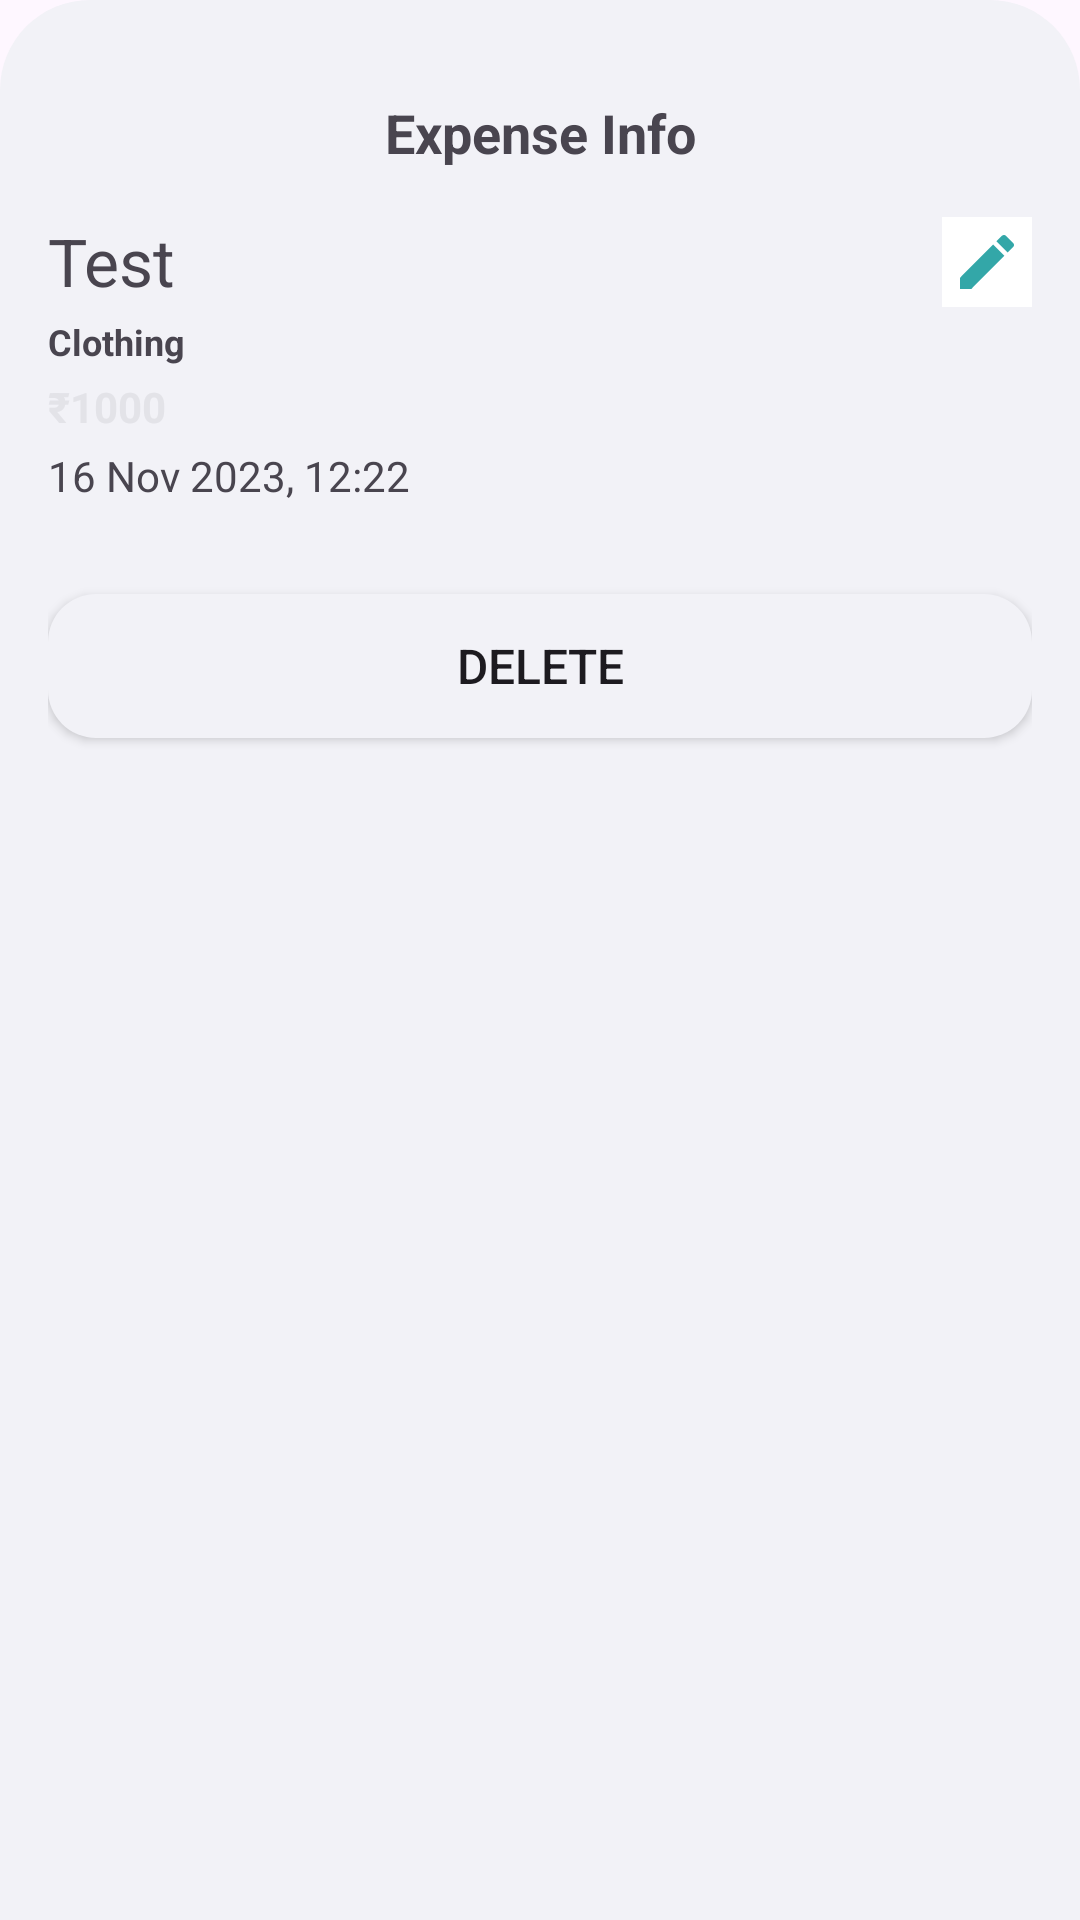

This screen was rendered from an Android layout file. Write that file and the resources it references.
<!-- AndroidManifest.xml: application theme Theme.Wallet -->
<!-- res/layout/bottom_sheet_info.xml -->
<?xml version="1.0" encoding="utf-8"?>
<androidx.constraintlayout.widget.ConstraintLayout xmlns:android="http://schemas.android.com/apk/res/android"
    xmlns:app="http://schemas.android.com/apk/res-auto"
    xmlns:tools="http://schemas.android.com/tools"
    android:layout_width="match_parent"
    android:background="@drawable/bottom_sheet_background"
    android:padding="@dimen/large_space"
    android:layout_height="wrap_content">

    <TextView
        android:id="@+id/tvInfoHeader"
        android:layout_width="match_parent"
        android:layout_height="wrap_content"
        android:paddingVertical="@dimen/large_space"
        android:text="Expense Info"
        android:textAlignment="center"
        android:textSize="18sp"
        android:textStyle="bold"
        app:layout_constraintEnd_toEndOf="parent"
        app:layout_constraintStart_toStartOf="parent"
        app:layout_constraintTop_toTopOf="parent" />

    <TextView
        android:id="@+id/tvInfoDesc"
        android:layout_width="0dp"
        android:layout_height="wrap_content"
        android:text="Test"
        android:textSize="22sp"
        app:layout_constraintEnd_toStartOf="@+id/ibInfoEdit"
        app:layout_constraintStart_toStartOf="parent"
        app:layout_constraintTop_toBottomOf="@+id/tvInfoHeader" />

    <ImageButton
        android:id="@+id/ibInfoEdit"
        android:layout_width="30dp"
        android:layout_height="30dp"
        android:background="#ffffff"
        android:src="@drawable/ic_edit"
        app:layout_constraintEnd_toEndOf="parent"
        app:layout_constraintTop_toBottomOf="@+id/tvInfoHeader" />

    <TextView
        android:id="@+id/tvInfoCategory"
        android:layout_width="match_parent"
        android:layout_height="wrap_content"
        android:text="Clothing"
        android:layout_marginTop="4dp"
        android:textSize="12sp"
        android:textStyle="bold"
        app:layout_constraintEnd_toEndOf="parent"
        app:layout_constraintStart_toStartOf="parent"
        app:layout_constraintTop_toBottomOf="@+id/tvInfoDesc" />

    <TextView
        android:id="@+id/tvInfoAmount"
        android:layout_width="match_parent"
        android:layout_height="wrap_content"
        android:text="₹1000"
        android:textColor="@color/lightGrey"
        android:textStyle="bold"
        android:layout_marginTop="4dp"
        app:layout_constraintEnd_toEndOf="parent"
        app:layout_constraintStart_toStartOf="parent"
        app:layout_constraintTop_toBottomOf="@+id/tvInfoCategory" />

    <TextView
        android:id="@+id/tvInfoDate"
        android:layout_width="match_parent"
        android:layout_height="wrap_content"
        android:layout_marginTop="4dp"
        android:text="16 Nov 2023, 12:22"
        app:layout_constraintEnd_toEndOf="parent"
        app:layout_constraintStart_toStartOf="parent"
        app:layout_constraintTop_toBottomOf="@+id/tvInfoAmount" />

    <Button
        android:id="@+id/btnInfoDelete"
        android:layout_width="match_parent"
        android:layout_height="wrap_content"
        android:background="@drawable/textfield_background"
        android:text="DELETE"
        android:textSize="16sp"
        android:layout_marginTop="30dp"
        app:layout_constraintEnd_toEndOf="parent"
        app:layout_constraintStart_toStartOf="parent"
        app:layout_constraintTop_toBottomOf="@+id/tvInfoDate" />

</androidx.constraintlayout.widget.ConstraintLayout>
<!-- resources referenced by this layout -->
<resources>
  <color name="lightGrey">#FFe3e3e8</color>
  <dimen name="large_space">16dp</dimen>
  <!-- drawable bottom_sheet_background (drawable) -->
  <?xml version="1.0" encoding="utf-8"?>
  <shape xmlns:android="http://schemas.android.com/apk/res/android"
      android:shape="rectangle">
      <corners
          android:topRightRadius="30dp"
          android:topLeftRadius="30dp"/>
      <solid android:color="?attr/colorOnBackground" />
  </shape>
  <!-- drawable ic_edit (drawable-anydpi) -->
  <vector xmlns:android="http://schemas.android.com/apk/res/android"
      android:width="24dp"
      android:height="24dp"
      android:viewportWidth="24"
      android:viewportHeight="24"
      android:tint="@color/green"
      android:alpha="0.8">
    <path
        android:fillColor="@color/green"
        android:pathData="M3,17.25V21h3.75L17.81,9.94l-3.75,-3.75L3,17.25zM20.71,7.04c0.39,-0.39 0.39,-1.02 0,-1.41l-2.34,-2.34c-0.39,-0.39 -1.02,-0.39 -1.41,0l-1.83,1.83 3.75,3.75 1.83,-1.83z"/>
  </vector>
  <!-- drawable textfield_background (drawable) -->
  <?xml version="1.0" encoding="utf-8"?>
  <shape xmlns:android="http://schemas.android.com/apk/res/android"
      android:shape="rectangle">
      <corners android:radius="16dp"/>
      <solid android:color="?attr/colorOnBackground"/>
  </shape>
  <style name="Theme.Wallet" parent="Base.Theme.Wallet" />
  <color name="green">#FF009192</color>
  <style name="Base.Theme.Wallet" parent="Theme.Material3.DayNight.NoActionBar">
          
          <item name="colorPrimary">#000000</item>
          <item name="colorSecondary">@color/textGrey</item>
          <item name="colorOnBackground">@color/white</item>
          <item name="colorBackgroundFloating">@color/lightWhite</item>
          <item name="colorTertiary">@color/lightWhite</item>
      </style>
  <color name="textGrey">#ff8c8c92</color>
  <color name="white">#FFf2f2f7</color>
</resources>
